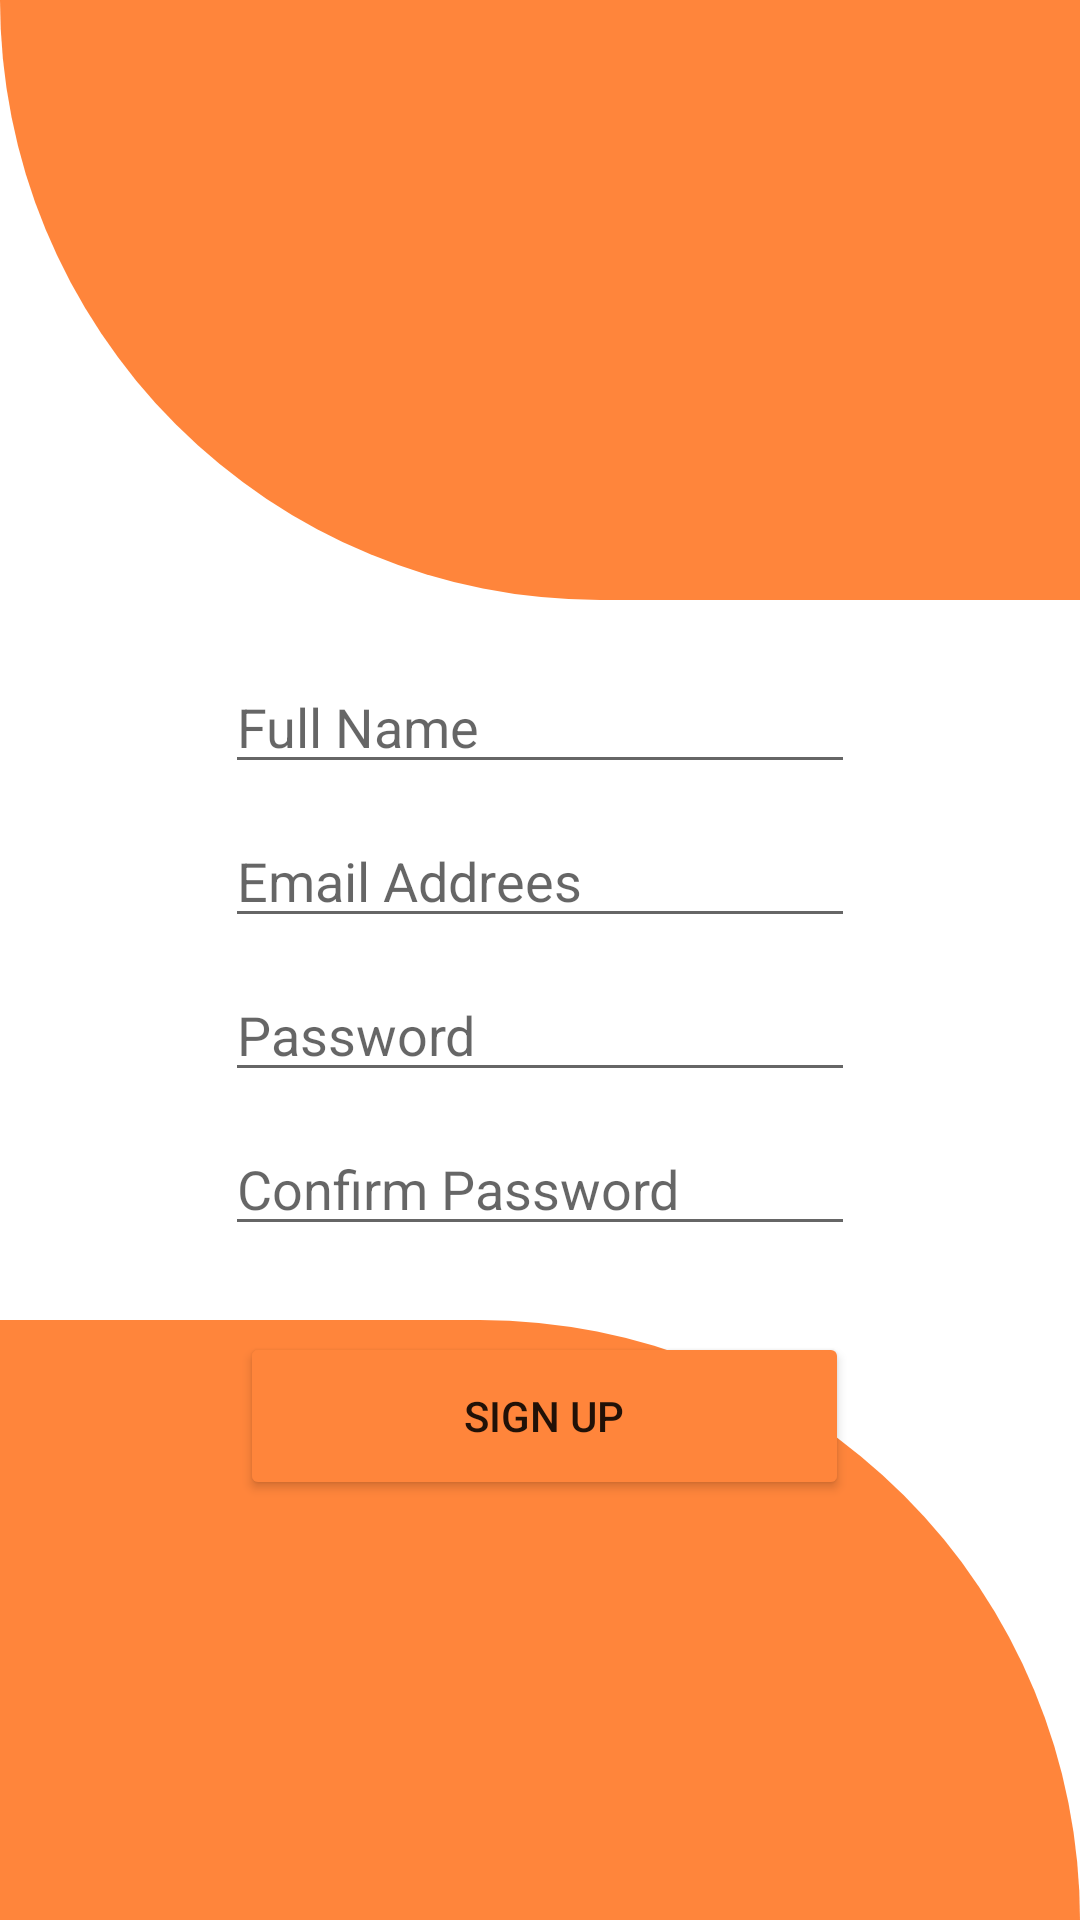

Reconstruct the res/layout file that produces this screen, plus the resources it refers to.
<!-- AndroidManifest.xml: application theme Theme.TechHub -->
<!-- res/layout/activity_signup.xml -->
<?xml version="1.0" encoding="utf-8"?>
<androidx.constraintlayout.widget.ConstraintLayout xmlns:android="http://schemas.android.com/apk/res/android"
    xmlns:app="http://schemas.android.com/apk/res-auto"
    xmlns:tools="http://schemas.android.com/tools"
    android:layout_width="match_parent"
    android:layout_height="match_parent"
    tools:context=".signup">

    <View
        android:id="@+id/header_view"
        android:layout_width="match_parent"
        android:layout_height="200dp"
        android:background="@drawable/header_bg"
        app:layout_constraintTop_toTopOf="parent">

    </View>


    <EditText
        android:id="@+id/FName"
        android:layout_width="wrap_content"
        android:layout_height="wrap_content"
        android:layout_alignParentTop="true"
        android:layout_centerHorizontal="true"
        android:layout_marginStart="99dp"
        android:layout_marginLeft="99dp"
        android:layout_marginTop="220dp"
        android:layout_marginEnd="99dp"
        android:layout_marginRight="99dp"
        android:ems="10"
        android:hint="Full Name"
        android:inputType="text"
        app:layout_constraintEnd_toEndOf="parent"
        app:layout_constraintStart_toStartOf="parent"
        app:layout_constraintTop_toTopOf="parent" />


    <EditText
        android:id="@+id/Temail"
        android:layout_width="wrap_content"
        android:layout_height="wrap_content"
        android:layout_alignParentTop="true"
        android:layout_centerHorizontal="true"
        android:layout_marginStart="99dp"
        android:layout_marginLeft="99dp"
        android:layout_marginTop="10dp"
        android:layout_marginEnd="99dp"
        android:layout_marginRight="99dp"
        android:ems="10"
        android:hint="Email Addrees"
        android:inputType="text"
        app:layout_constraintBottom_toTopOf="@+id/Tpassword"
        app:layout_constraintEnd_toEndOf="parent"
        app:layout_constraintStart_toStartOf="parent"
        app:layout_constraintTop_toBottomOf="@id/FName" />

    <EditText
        android:id="@+id/Tpassword"
        android:layout_width="wrap_content"
        android:layout_height="wrap_content"
        android:layout_below="@+id/Temail"
        android:layout_centerHorizontal="true"
        android:layout_marginStart="99dp"
        android:layout_marginLeft="99dp"
        android:layout_marginTop="10dp"
        android:layout_marginEnd="99dp"
        android:layout_marginRight="99dp"
        android:ems="10"
        android:hint="Password"
        android:inputType="textPassword"
        app:layout_constraintBottom_toTopOf="@+id/TCpassword"
        app:layout_constraintEnd_toEndOf="@id/TCpassword"
        app:layout_constraintStart_toStartOf="@+id/Temail"
        app:layout_constraintTop_toBottomOf="@+id/Temail" />

    <EditText
        android:id="@+id/TCpassword"
        android:layout_width="wrap_content"
        android:layout_height="wrap_content"
        android:layout_below="@+id/Tpassword"
        android:layout_centerHorizontal="true"
        android:layout_marginStart="99dp"
        android:layout_marginLeft="99dp"
        android:layout_marginTop="10dp"
        android:layout_marginEnd="99dp"
        android:layout_marginRight="99dp"
        android:ems="10"
        android:hint="Confirm Password"
        android:inputType="textPassword"
        app:layout_constraintBottom_toTopOf="@+id/Bregister"
        app:layout_constraintEnd_toEndOf="parent"
        app:layout_constraintStart_toStartOf="parent"
        app:layout_constraintTop_toBottomOf="@+id/Tpassword" />

    <Button
        android:id="@+id/Bregister"
        android:layout_width="203dp"
        android:layout_height="56dp"
        android:layout_below="@+id/TCpassword"
        android:layout_centerHorizontal="true"
        android:layout_marginStart="110dp"
        android:layout_marginLeft="110dp"
        android:layout_marginTop="70dp"
        android:layout_marginEnd="110dp"
        android:layout_marginRight="110dp"
        android:backgroundTint="@color/Orange"
        android:ems="10"
        android:text="Sign Up"

        app:layout_constraintEnd_toEndOf="parent"
        app:layout_constraintHorizontal_bias="0.478"
        app:layout_constraintStart_toStartOf="parent"
        app:layout_constraintTop_toTopOf="@+id/TCpassword" />
    
        <ProgressBar
        android:id="@+id/progressBar"
        style="?android:attr/progressBarStyle"
        android:layout_width="wrap_content"
        android:layout_height="wrap_content"
        android:layout_weight="1"
        android:visibility="invisible"
        app:layout_constraintBottom_toBottomOf="parent"
        app:layout_constraintEnd_toEndOf="parent"
        app:layout_constraintHorizontal_bias="0.5"
        app:layout_constraintStart_toStartOf="parent"
        app:layout_constraintTop_toTopOf="parent"
        app:layout_constraintVertical_bias="0.6"
        tools:visibility="invisible" />
    
    <TextView
        android:id="@+id/signinButton"
        android:layout_width="wrap_content"
        android:layout_height="wrap_content"
        android:layout_marginStart="122dp"
        android:layout_marginLeft="122dp"
        android:layout_marginTop="20dp"
        android:layout_marginEnd="122dp"
        android:layout_marginRight="122dp"
        android:text="@string/already_signed_up_log_in"
        app:layout_constraintEnd_toEndOf="parent"
        app:layout_constraintStart_toStartOf="parent"
        app:layout_constraintTop_toBottomOf="@+id/Bregister"
      />

    <LinearLayout
        android:layout_width="match_parent"
        android:layout_height="match_parent"
        android:gravity="bottom"
        tools:layout_editor_absoluteX="-16dp"
        tools:layout_editor_absoluteY="-64dp">


        <View

            android:layout_width="match_parent"
            android:layout_height="200dp"
            android:background="@drawable/bottom_bg" />
    </LinearLayout>




</androidx.constraintlayout.widget.ConstraintLayout>
<!-- resources referenced by this layout -->
<resources>
  <color name="Orange">#ff853b</color>
  <!-- drawable bottom_bg (drawable) -->
  <?xml version="1.0" encoding="utf-8"?>
  <shape xmlns:android="http://schemas.android.com/apk/res/android"
      android:shape="rectangle">
      <solid android:color="@color/Orange"/>
      <corners android:topRightRadius="200dp"/>
  
  </shape>
  <!-- drawable header_bg (drawable) -->
  <?xml version="1.0" encoding="utf-8"?>
  <shape xmlns:android="http://schemas.android.com/apk/res/android"
      android:shape="rectangle">
      <solid android:color="@color/Orange"/>
      <corners android:bottomLeftRadius="200dp"/>
  
  </shape>
  <string name="already_signed_up_log_in">Already Signed Up? <u>Log in</u>.</string>
  <style name="Theme.TechHub" parent="Theme.MaterialComponents.DayNight.NoActionBar">
          
          <item name="colorPrimary">@color/Orange1</item>
          <item name="colorPrimaryVariant">@color/Orange</item>
          <item name="colorOnPrimary">@color/white</item>
          
          <item name="colorSecondary">@color/teal_200</item>
          <item name="colorSecondaryVariant">@color/teal_700</item>
          <item name="colorOnSecondary">@color/black</item>
          
          <item name="android:statusBarColor" tools:targetApi="l">?attr/colorOnSecondary</item>
          
      </style>
  <color name="Orange1">#ff6b00</color>
  <color name="white">#FFFFFFFF</color>
  <color name="teal_200">#FF03DAC5</color>
  <color name="teal_700">#FF018786</color>
  <color name="black">#FF000000</color>
</resources>
